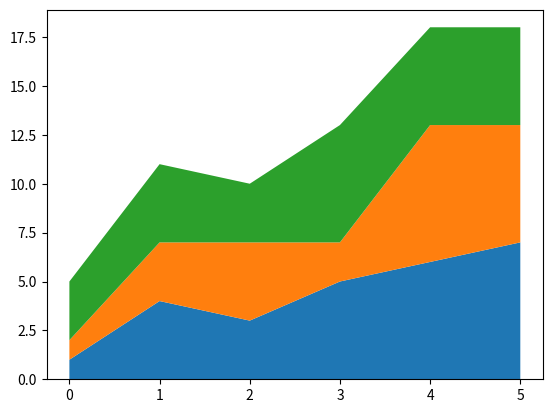

This chart was generated by the following Python code:
# -*- coding: utf-8 -*-
"""
Created on Sat Nov  5 10:43:01 2022

[redacted]
"""

import numpy as np
import matplotlib.pyplot as plt
x=np.arange(6)
y1=np.array([1,4,3,5,6,7])
y2=np.array([1,3,4,2,7,6])
y3=np.array([3,4,3,6,5,5])

plt.stackplot(x,y1,y2,y3)
plt.show()